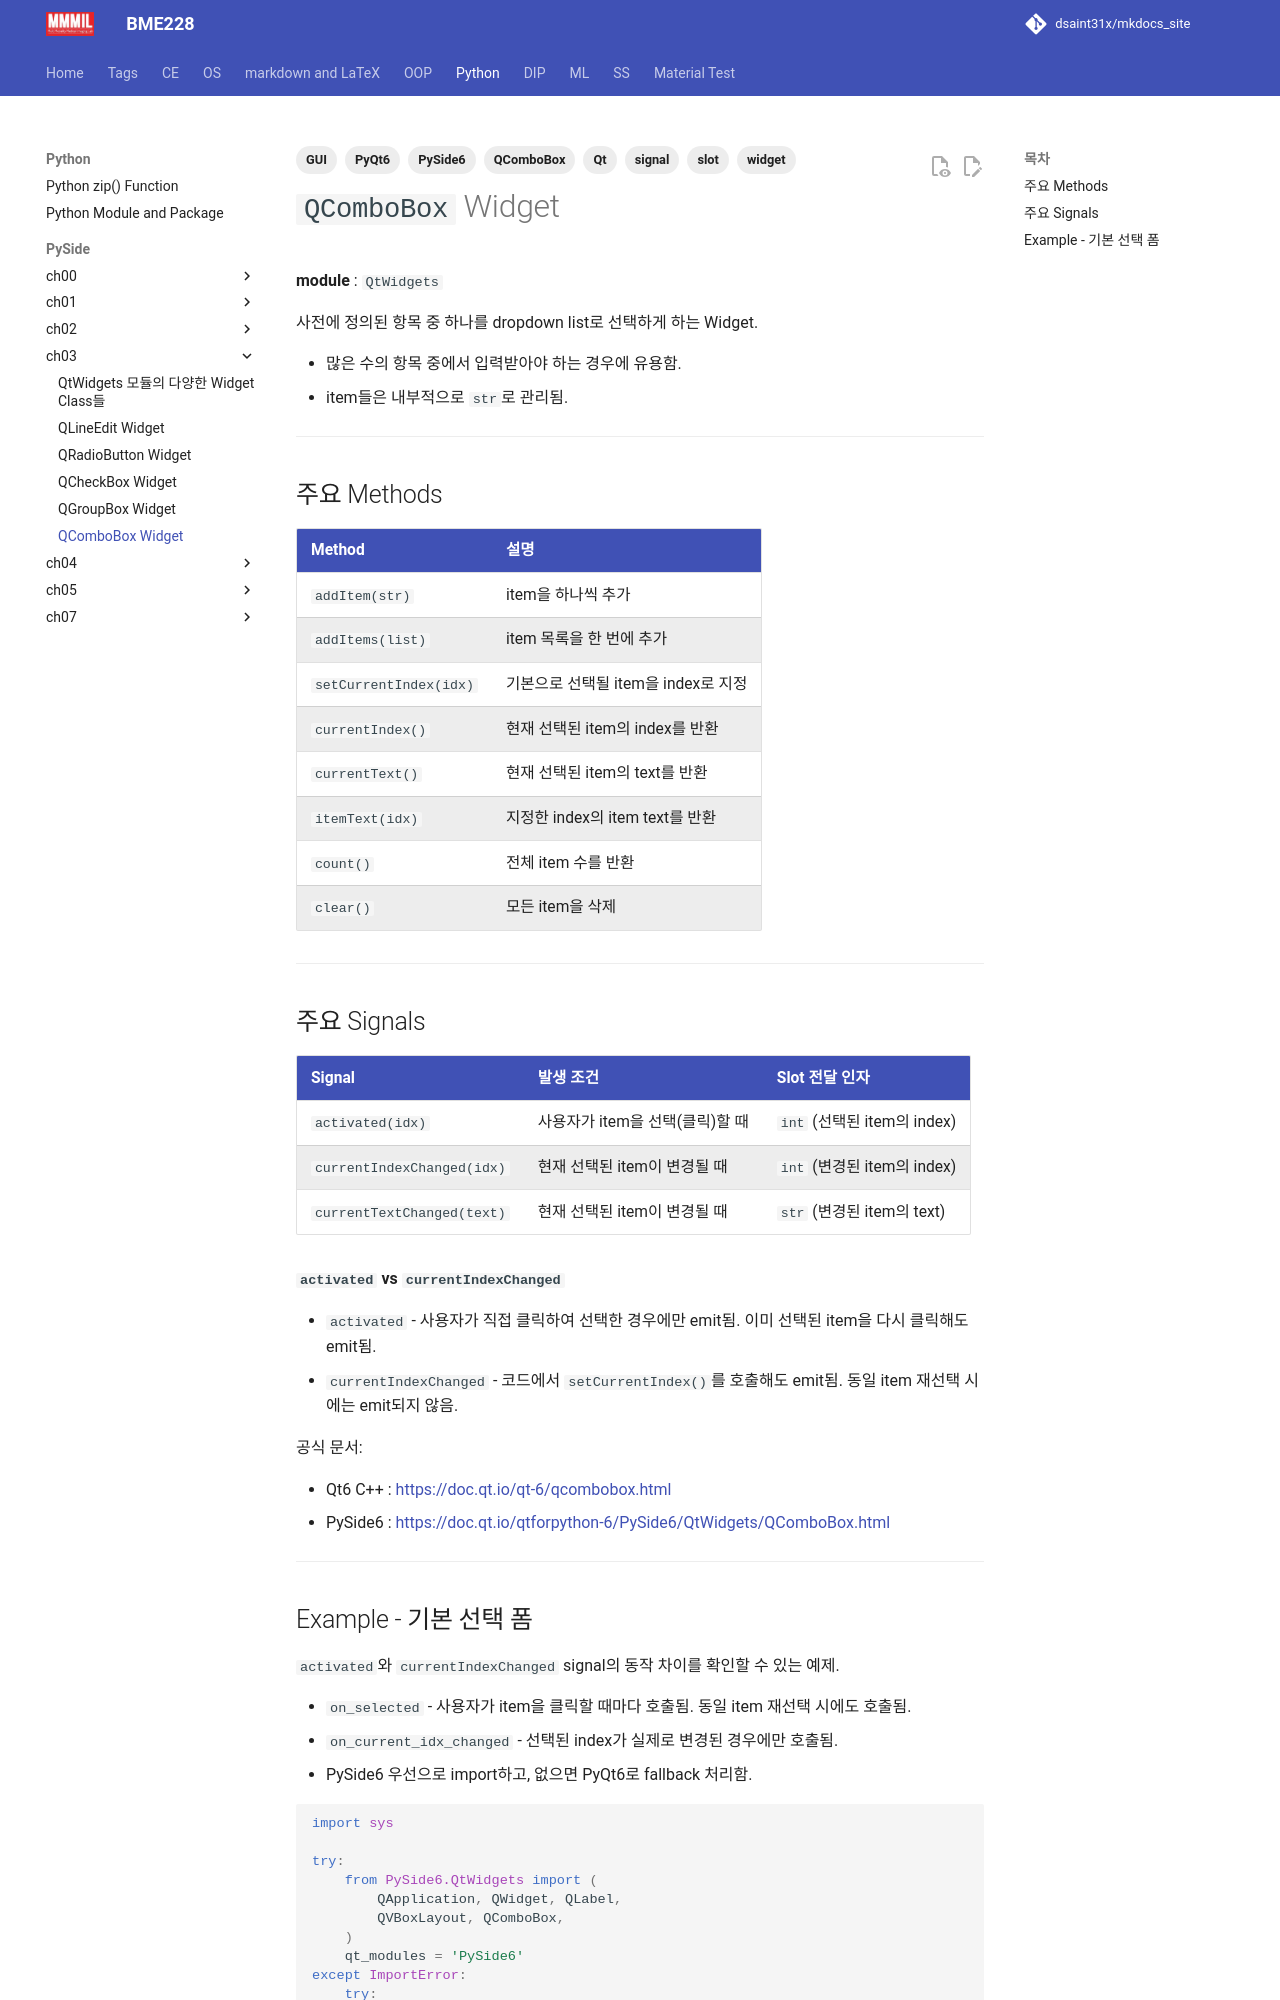

repository: dsaint31x/mkdocs_site · page: python/pyside/ch03_s05_qcombobox/index.html · generator: mkdocs

---
title: QComboBox Widget
description: 사전에 정의된 항목 중 하나를 dropdown list로 선택하는 Qt Widget. 주요 methods, signals 및 예제 코드 포함.
tags:
  - Qt
  - PySide6
  - PyQt6
  - QComboBox
  - widget
  - GUI
  - signal
  - slot
date: 2025-04-12
---

# `QComboBox` Widget

**module** : `QtWidgets`

사전에 정의된 항목 중 하나를 dropdown list로 선택하게 하는 Widget.

* 많은 수의 항목 중에서 입력받아야 하는 경우에 유용함.
* item들은 내부적으로 `str`로 관리됨.

---

## 주요 Methods

| Method | 설명 |
|---|---|
| `addItem(str)` | item을 하나씩 추가 |
| `addItems(list)` | item 목록을 한 번에 추가 |
| `setCurrentIndex(idx)` | 기본으로 선택될 item을 index로 지정 |
| `currentIndex()` | 현재 선택된 item의 index를 반환 |
| `currentText()` | 현재 선택된 item의 text를 반환 |
| `itemText(idx)` | 지정한 index의 item text를 반환 |
| `count()` | 전체 item 수를 반환 |
| `clear()` | 모든 item을 삭제 |

---

## 주요 Signals

| Signal | 발생 조건 | Slot 전달 인자 |
|---|---|---|
| `activated(idx)` | 사용자가 item을 선택(클릭)할 때 | `int` (선택된 item의 index) |
| `currentIndexChanged(idx)` | 현재 선택된 item이 변경될 때 | `int` (변경된 item의 index) |
| `currentTextChanged(text)` | 현재 선택된 item이 변경될 때 | `str` (변경된 item의 text) |

**`activated` vs `currentIndexChanged`**

* `activated` - 사용자가 직접 클릭하여 선택한 경우에만 emit됨. 이미 선택된 item을 다시 클릭해도 emit됨.
* `currentIndexChanged` - 코드에서 `setCurrentIndex()`를 호출해도 emit됨. 동일 item 재선택 시에는 emit되지 않음.

공식 문서:

* Qt6 C++ : [https://doc.qt.io/qt-6/qcombobox.html](https://doc.qt.io/qt-6/qcombobox.html)
* PySide6 : [https://doc.qt.io/qtforpython-6/PySide6/QtWidgets/QComboBox.html](https://doc.qt.io/qtforpython-6/PySide6/QtWidgets/QComboBox.html)

---
